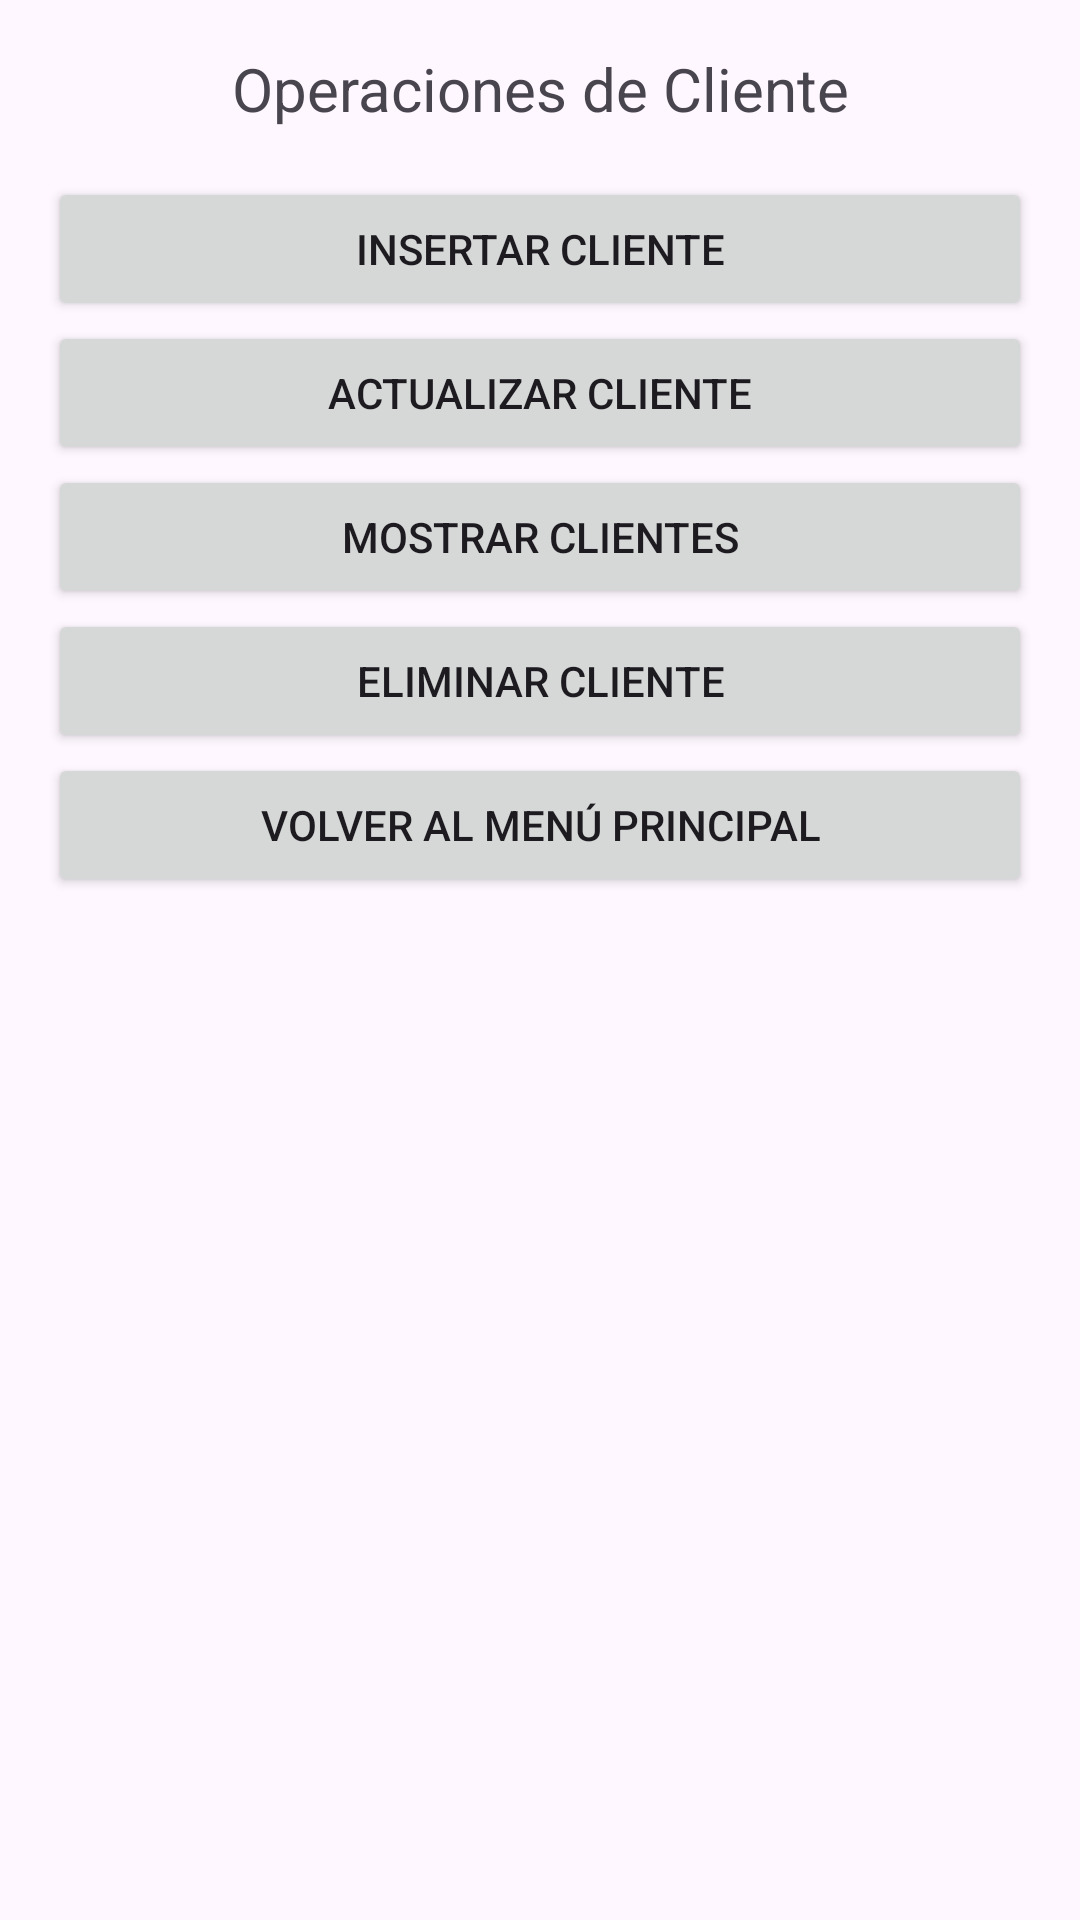

Here is an Android app screen rendered from its layout file. Give the layout XML and the strings, colors and styles it references.
<!-- AndroidManifest.xml: application theme Theme.CRUD_FERRETERIA_v2 -->
<!-- res/layout/activity_operaciones_cliente.xml -->
<LinearLayout xmlns:android="http://schemas.android.com/apk/res/android"
    android:layout_width="match_parent"
    android:layout_height="match_parent"
    android:orientation="vertical"
    android:padding="16dp">

    <TextView
        android:layout_width="match_parent"
        android:layout_height="wrap_content"
        android:text="Operaciones de Cliente"
        android:textSize="20sp"
        android:gravity="center"
        android:layout_marginBottom="16dp"/>

    <Button
        android:id="@+id/btnInsertarCliente"
        android:layout_width="match_parent"
        android:layout_height="wrap_content"
        android:text="Insertar Cliente" />

    <Button
        android:id="@+id/btnActualizarCliente"
        android:layout_width="match_parent"
        android:layout_height="wrap_content"
        android:text="Actualizar Cliente" />

    <Button
        android:id="@+id/btnMostrarClientes"
        android:layout_width="match_parent"
        android:layout_height="wrap_content"
        android:text="Mostrar Clientes" />

    <Button
        android:id="@+id/btnEliminarCliente"
        android:layout_width="match_parent"
        android:layout_height="wrap_content"
        android:text="Eliminar Cliente" />

    <Button
        android:id="@+id/btnVolverMenu"
        android:layout_width="match_parent"
        android:layout_height="wrap_content"
        android:text="Volver al Menú Principal" />
</LinearLayout>
<!-- resources referenced by this layout -->
<resources>
  <style name="Theme.CRUD_FERRETERIA_v2" parent="Base.Theme.CRUD_FERRETERIA_v2" />
  <style name="Base.Theme.CRUD_FERRETERIA_v2" parent="Theme.Material3.DayNight.NoActionBar">
          
          
      </style>
</resources>
